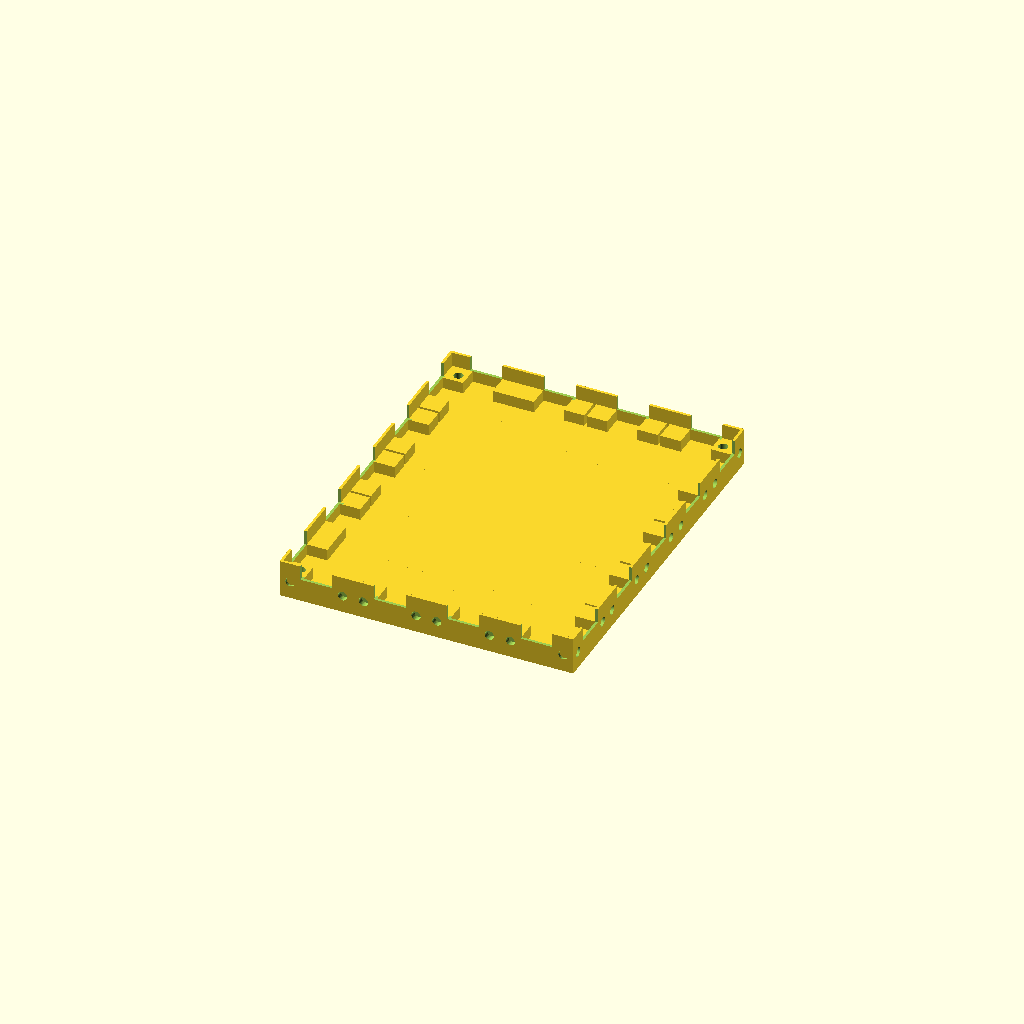
Cell 1: rendered with the file's own defaults.
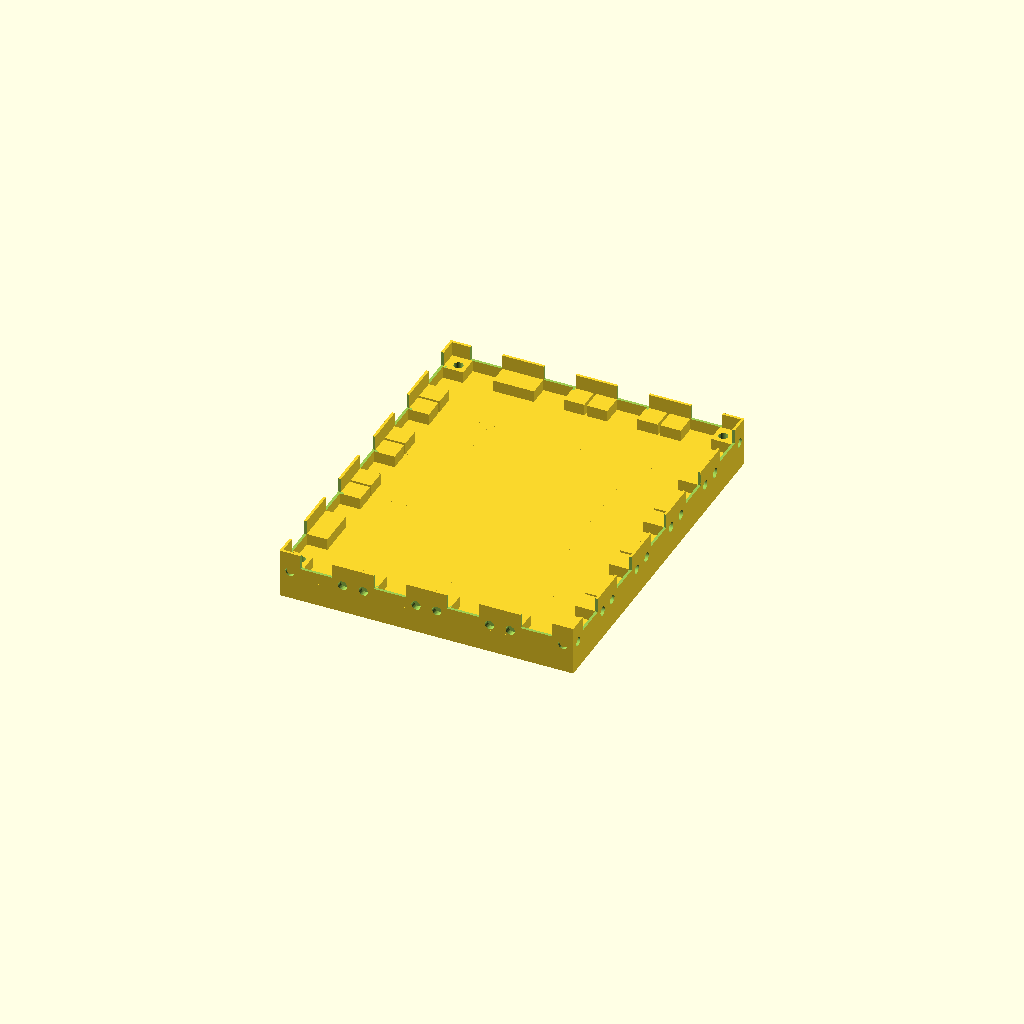
Cell 2: base = 8 (everything else at default).
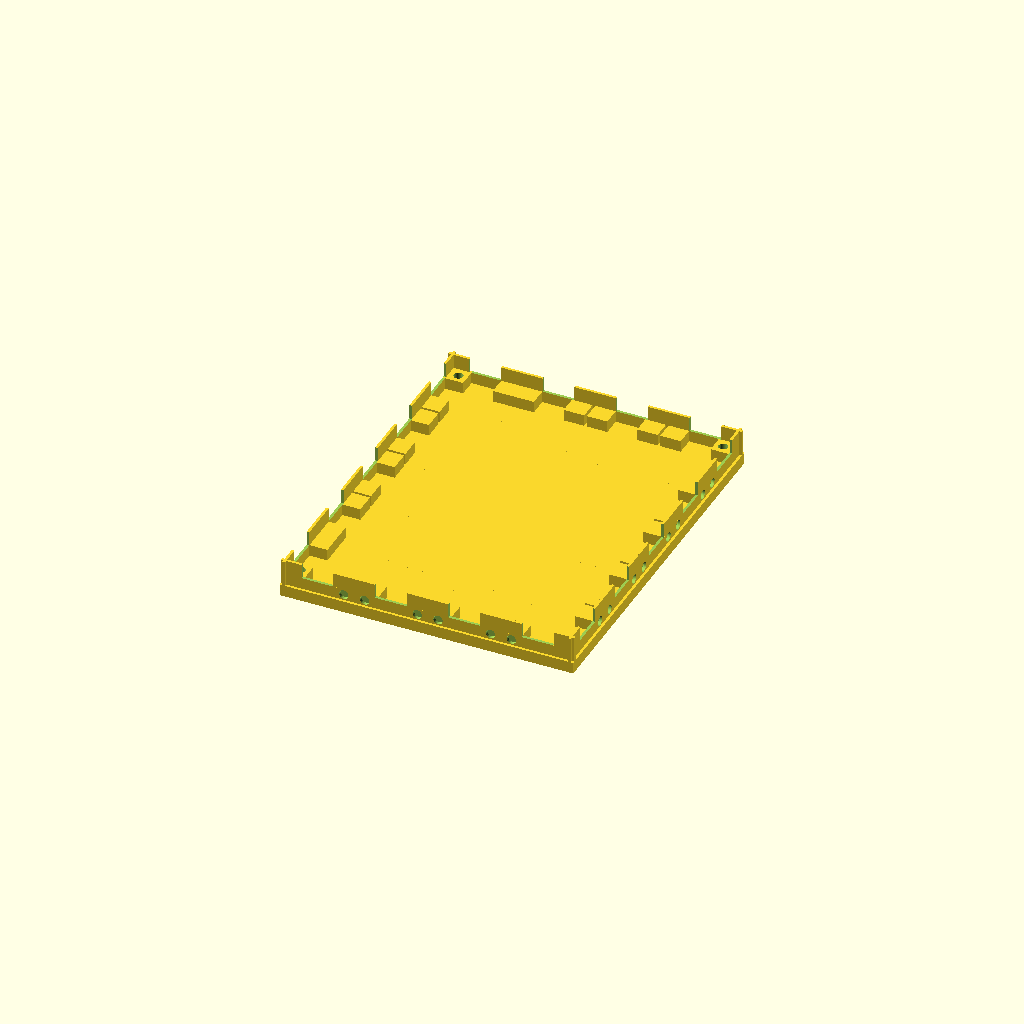
Cell 3 — wall_height set to 1.8, the other parameters unchanged.
All cells are drawn from one camera (rotation 55°, 0°, 25°, orthographic, colour scheme Cornfield), so only the parameter changes between them.
The OpenSCAD source (Numpad/CAD/Bottom.scad):
base = 4;
wall_height = 0.9;







module corner_base(){
    cube([25.4,25.4,base],center = false);
    rotate([0,0,270]){
        translate([0,0,0]){
            mirror([1,0,0]){
                difference(){
        union(){
            
            translate([0,25.4-wall_height,base])
                cube([25.4,0.9,9]);
            translate([0,17.4,base])
                    cube([7.1,7.1,4],center = false);
            
            difference(){
                translate([17.4,17.4,base])
                    cube([7.1,7.1,4],center = false);
                translate([20.4,20.4,base+2.5])
                    cylinder(h = 5, r = 1.6,center = true,$fn = 32  );
            }
        }
        translate([25.4/2 - 11/2,25.4-2,base+4])
            cube([11,5,10]);
        translate([3.6,24.9,base+2]){
            rotate([90,0,0])
            cylinder(h=3,r=1.6,center = true,$fn = 32);
    }
        translate([21.8,24.9,base+2]){
            rotate([90,0,0])
                cylinder(h=3,r=1.6,center = true,$fn = 32);
    }
    }   
                
            }
            
    }      
        
    }

    difference(){
        union(){
            
            translate([0,25.4-wall_height,base])
                cube([25.4,0.9,9]);
            translate([0,17.4,base])
                    cube([7.1,7.1,4],center = false);
            
            difference(){
                translate([17.4,17.4,base])
                    cube([7.1,7.1,4],center = false);
                translate([20.4,20.4,base+2.5])
                    cylinder(h = 5, r = 1.6,center = true,$fn = 32  );
            }
        }
        translate([25.4/2 - 11/2,25.4-2,base+4])
            cube([11,5,10]);
        translate([3.6,24.9,base+2]){
            rotate([90,0,0])
            cylinder(h=3,r=1.6,center = true,$fn = 32);
    }
        translate([21.8,24.9,base+2]){
            rotate([90,0,0])
                cylinder(h=3,r=1.6,center = true,$fn = 32);
    }
    }   
}
















module edge_base(){
    translate([-25.4,0,0]){

        cube([25.4,25.4,base],center = false);
        

        difference(){
            union(){
                
                translate([0,25.4-wall_height,base])
                    cube([25.4,0.9,9]);
                translate([0,17.4,base])
                        cube([7.1,7.1,4],center = false);
                
                difference(){
                    translate([17.4,17.4,base])
                        cube([7.1,7.1,4],center = false);
                    
                }
            }
            translate([25.4/2 - 11/2,25.4-2,base+4])
                cube([11,5,10]);
            translate([3.6,24.9,base+2]){
                rotate([90,0,0])
                cylinder(h=3,r=1.6,center = true,$fn = 32);
        }
            translate([21.8,24.9,base+2]){
                rotate([90,0,0])
                    cylinder(h=3,r=1.6,center = true,$fn = 32);
        }
        }
    }

}








module corner_top(){
    difference(){
        union(){
            translate([18.4,18.4,10]){
                cube([6.1,6.1,3]);
            }
            translate([0,0,9+base]){
                cube([25.4,25.4,2]);
            }
        }
        
        
        translate([20.4,20.4,12.5])
            cylinder(h = 15, r = 1.6,center = true,$fn = 32  );

    }
}


translate([0,38.1,0]){
    edge_base();
    translate([25.4,0,0])
        edge_base();
    translate([25.4,0,0])
        corner_base();

    rotate([0,0,90])
        translate([0,+25.4,0])
            corner_base();
    translate([25.4,-25.4,0])
        rotate([0,0,270])
            edge_base();
    translate([25.4,-50.8,0])
        rotate([0,0,270])
            edge_base();
    translate([25.4,-76.4,0])
        rotate([0,0,270])
            edge_base();


    rotate([0,0,90])
        translate([0,+25.4,0])
            corner_base();
    translate([25.4,-25.4,0])
        rotate([0,0,270])
            edge_base();
    translate([25.4,-50.8,0])
        rotate([0,0,270])
            edge_base();
    translate([25.4,-76.2,0])
        rotate([0,0,270])
            edge_base();
            
    translate([-25.4,-25.4,0])
        rotate([0,0,90])
            edge_base();
    translate([-25.4,0,0])
        rotate([0,0,90])
            edge_base();
    translate([-25.4,-50.8,0])
        rotate([0,0,90])
            edge_base();
            
            
    translate([0,-76.2,0])
        rotate([0,0,180])
            edge_base();
    translate([-25.4,-76.2,0])
        rotate([0,0,180])
            edge_base();
            
    translate([25.4,-76.2,0])
        rotate([0,0,270])
            corner_base();

    translate([-25.4,-76.2,0])
        rotate([0,0,180])
            corner_base();




    translate([-25.4,-76.2,0])
        cube([50.8,76.2,base],center = false);
}
Customizer parameters (derived from the source; name, type, default, range or options):
base: number, default 4
wall_height: number, default 0.9
